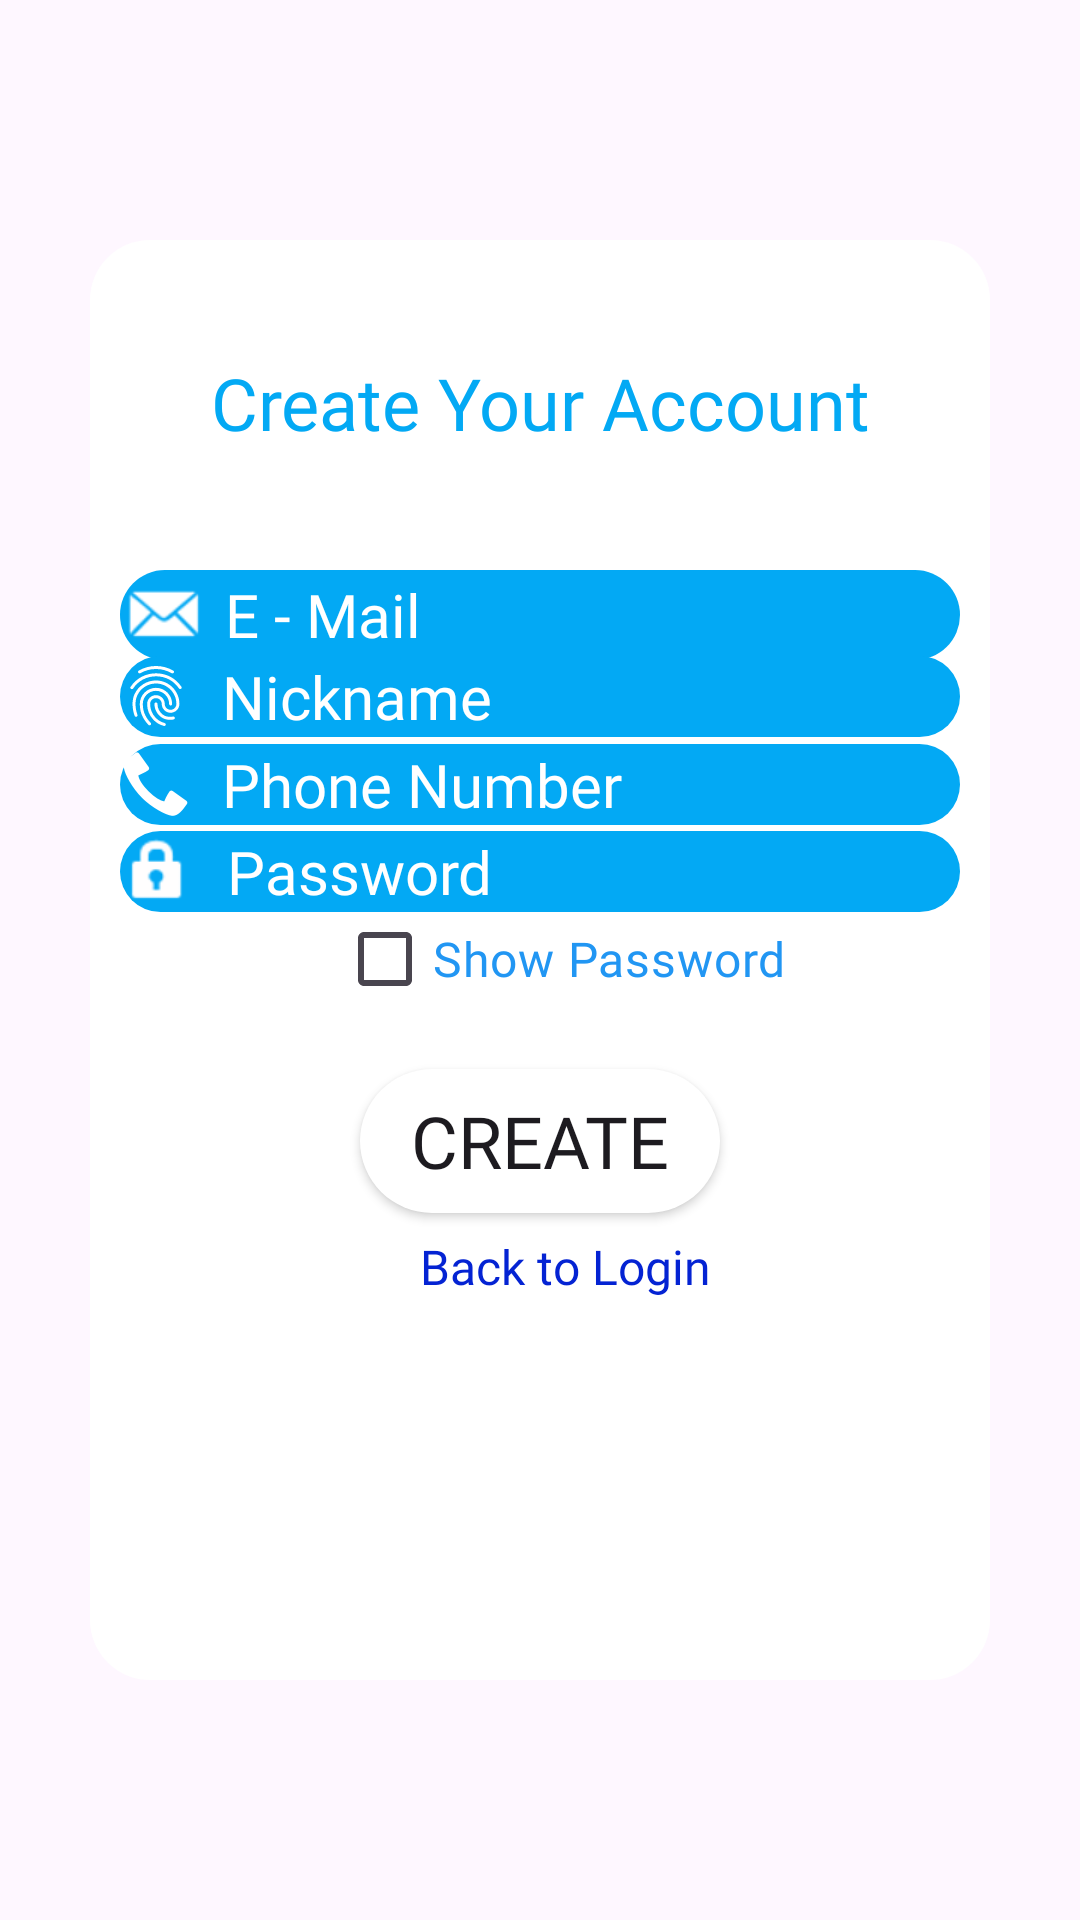

Reconstruct the res/layout file that produces this screen, plus the resources it refers to.
<!-- AndroidManifest.xml: application theme Theme.YourUltimateAssistant -->
<!-- res/layout/register_activity.xml -->
<?xml version="1.0" encoding="utf-8"?>
<androidx.constraintlayout.widget.ConstraintLayout

    xmlns:android="http://schemas.android.com/apk/res/android"
    xmlns:app="http://schemas.android.com/apk/res-auto"
    xmlns:tools="http://schemas.android.com/tools"
    android:id="@+id/main_layout"
    android:layout_width="match_parent"
    android:layout_height="match_parent"
    android:background="@drawable/app_background"
    tools:context=".Login.RegisterActivity">



    <RelativeLayout
        android:id="@+id/relative"
        android:layout_width="412dp"
        android:layout_height="732dp"
        tools:layout_editor_absoluteX="-5dp"
        tools:layout_editor_absoluteY="2dp"
        tools:ignore="MissingConstraints">

    </RelativeLayout>

    <androidx.constraintlayout.widget.ConstraintLayout

        android:layout_width="match_parent"
        android:layout_height="match_parent"
        android:layout_marginStart="30dp"
        android:layout_marginEnd="30dp"
        android:layout_marginTop="80dp"
        android:layout_marginBottom="80dp"
        android:background="@drawable/popup_round"
        android:backgroundTint="#FFFFFF"
        android:orientation="vertical"
        app:layout_constraintBottom_toBottomOf="parent"
        app:layout_constraintEnd_toEndOf="parent"
        app:layout_constraintStart_toStartOf="parent"
        app:layout_constraintTop_toTopOf="parent"
        tools:ignore="ExtraText">

        <TextView
            android:id="@+id/textView"
            android:layout_width="match_parent"
            android:layout_height="wrap_content"
            android:layout_marginStart="10dp"
            android:layout_marginEnd="10dp"
            android:fontFamily="@font/archivo_black"
            android:text="Create Your Account"
            android:textAlignment="center"
            android:textColor="#03A9F4"
            android:textSize="24sp"
            app:layout_constraintBottom_toBottomOf="parent"
            app:layout_constraintEnd_toEndOf="parent"
            app:layout_constraintHorizontal_bias="0.0"
            app:layout_constraintStart_toStartOf="parent"
            app:layout_constraintTop_toTopOf="parent"
            app:layout_constraintVertical_bias="0.085" />

        <EditText
            android:id="@+id/editTextTextEmailAddress"
            android:layout_width="match_parent"
            android:layout_height="wrap_content"
            android:layout_marginStart="10dp"
            android:layout_marginTop="40dp"
            android:layout_marginEnd="10dp"
            android:autofillHints=""
            android:background="@drawable/edit_round"
            android:backgroundTint="#03A9F4"
            android:drawableLeft="@android:drawable/sym_action_email"
            android:drawableTint="#FFFFFF"
            android:drawingCacheQuality="auto"
            android:ellipsize="none"
            android:ems="10"
            android:fontFamily="@font/archivo_black"
            android:hint=" E - Mail"
            android:inputType="textEmailAddress"
            android:textAlignment="textStart"
            android:textColor="#FFFFFF"
            android:textColorHighlight="#FFFFFF"
            android:textColorHint="#FFFFFF"
            android:textColorLink="#FFFFFF"
            android:textSize="20sp"
            app:layout_constraintBottom_toBottomOf="parent"
            app:layout_constraintEnd_toEndOf="parent"
            app:layout_constraintHorizontal_bias="0.0"
            app:layout_constraintStart_toStartOf="parent"
            app:layout_constraintTop_toTopOf="parent"
            app:layout_constraintVertical_bias="0.171"
            tools:ignore="MissingConstraints" />

        <EditText
            android:id="@+id/editTextTextPostalAddress"
            android:layout_width="match_parent"
            android:layout_height="wrap_content"
            android:layout_marginStart="10dp"
            android:layout_marginTop="20dp"
            android:layout_marginEnd="10dp"
            android:background="@drawable/edit_round"
            android:backgroundTint="#03A9F4"
            android:drawableLeft="?android:attr/fingerprintAuthDrawable"
            android:drawableTint="#FFFFFF"
            android:ems="10"
            android:fontFamily="@font/archivo_black"
            android:hint="  Nickname"
            android:inputType="textPostalAddress"
            android:textColor="#FFFFFF"
            android:textColorHint="#FFFFFF"
            android:textSize="20sp"
            app:layout_constraintBottom_toBottomOf="parent"
            app:layout_constraintEnd_toEndOf="parent"
            app:layout_constraintHorizontal_bias="0.0"
            app:layout_constraintStart_toStartOf="parent"
            app:layout_constraintTop_toTopOf="parent"
            app:layout_constraintVertical_bias="0.274" />

        4

        <EditText
            android:id="@+id/editTextPhone"
            android:layout_width="match_parent"
            android:layout_height="wrap_content"
            android:layout_marginStart="10dp"
            android:layout_marginTop="20dp"
            android:layout_marginEnd="10dp"
            android:background="@drawable/edit_round"
            android:backgroundTint="#03A9F4"
            android:drawableLeft="@android:drawable/stat_sys_phone_call"
            android:drawableTint="#FFFFFF"
            android:ems="10"
            android:fontFamily="@font/archivo_black"
            android:hint="  Phone Number"
            android:inputType="phone"
            android:maxLength="10"
            android:textColor="#FFFFFF"
            android:textColorHint="#FFFFFF"
            android:textSize="20sp"
            app:layout_constraintBottom_toBottomOf="parent"
            app:layout_constraintEnd_toEndOf="parent"
            app:layout_constraintHorizontal_bias="0.0"
            app:layout_constraintStart_toStartOf="parent"
            app:layout_constraintTop_toTopOf="parent"
            app:layout_constraintVertical_bias="0.342" />


        <EditText
            android:id="@+id/editTextTextPassword"
            android:layout_width="match_parent"
            android:layout_height="wrap_content"
            android:layout_marginStart="10dp"
            android:layout_marginTop="20dp"
            android:layout_marginEnd="10dp"
            android:background="@drawable/edit_round"
            android:backgroundTint="#03A9F4"
            android:drawableLeft="@android:drawable/ic_lock_idle_lock"
            android:drawableTint="#FFFEFE"
            android:ems="10"
            android:fontFamily="@font/archivo_black"
            android:hint="  Password"
            android:inputType="textPassword"
            android:textAlignment="gravity"
            android:textColor="@color/white"
            android:textColorHighlight="#FFFFFF"
            android:textColorHint="#FFFFFF"
            android:textSize="20sp"
            app:layout_constraintBottom_toBottomOf="parent"
            app:layout_constraintEnd_toEndOf="parent"
            app:layout_constraintHorizontal_bias="0.0"
            app:layout_constraintStart_toStartOf="parent"
            app:layout_constraintTop_toTopOf="parent"
            app:layout_constraintVertical_bias="0.409" />


        <CheckBox
            android:id="@+id/checkBox"
            android:layout_width="wrap_content"
            android:layout_height="wrap_content"
            android:layout_marginStart="80dp"
            android:layout_marginEnd="60dp"
            android:fontFamily="@font/archivo_black"
            android:text="Show Password"
            android:textColor="#2196F3"
            android:textSize="16sp"
            app:layout_constraintBottom_toBottomOf="parent"
            app:layout_constraintEnd_toEndOf="parent"
            app:layout_constraintHorizontal_bias="0.216"
            app:layout_constraintStart_toStartOf="parent"
            app:layout_constraintTop_toTopOf="parent"
            app:layout_constraintVertical_bias="0.499" />

        <Button
            android:id="@+id/button"
            android:layout_width="match_parent"
            android:layout_height="wrap_content"
            android:layout_marginStart="90dp"
            android:layout_marginTop="10dp"
            android:layout_marginEnd="90dp"
            android:background="@drawable/button_round"
            android:fontFamily="@font/archivo_black"
            android:text="CREATE"
            android:textColorHighlight="#FFFFFF"
            android:textSize="24sp"
            app:iconTint="#FFFFFF"
            app:layout_constraintBottom_toBottomOf="parent"
            app:layout_constraintEnd_toEndOf="parent"
            app:layout_constraintHorizontal_bias="0.0"
            app:layout_constraintStart_toStartOf="parent"
            app:layout_constraintTop_toTopOf="parent"
            app:layout_constraintVertical_bias="0.631"
            tools:ignore="MissingConstraints" />

        <TextView
            android:id="@+id/textView2"
            android:layout_width="wrap_content"
            android:layout_height="wrap_content"
            android:layout_marginStart="110dp"
            android:layout_marginTop="20dp"
            android:layout_marginEnd="100dp"
            android:fontFamily="@font/archivo_black"
            android:text="Back to Login"
            android:textColor="#0423D3"
            android:textSize="16sp"
            app:layout_constraintBottom_toBottomOf="parent"
            app:layout_constraintEnd_toEndOf="parent"
            app:layout_constraintHorizontal_bias="0.0"
            app:layout_constraintStart_toStartOf="parent"
            app:layout_constraintTop_toTopOf="parent"
            app:layout_constraintVertical_bias="0.71" />

        <ImageView
            android:id="@+id/imageView"
            android:layout_width="100dp"
            android:layout_height="100dp"
            android:layout_marginStart="125dp"
            android:layout_marginTop="10dp"
            android:layout_marginEnd="120dp"
            android:contentDescription="TODO"
            android:foreground="@drawable/your_ultimate_assistant_logo"
            app:layout_constraintBottom_toBottomOf="parent"
            app:layout_constraintEnd_toEndOf="parent"
            app:layout_constraintHorizontal_bias="0.0"
            app:layout_constraintStart_toStartOf="parent"
            app:layout_constraintTop_toTopOf="parent"
            app:layout_constraintVertical_bias="0.934" />
    </androidx.constraintlayout.widget.ConstraintLayout>


</androidx.constraintlayout.widget.ConstraintLayout>
<!-- resources referenced by this layout -->
<resources>
  <!-- drawable button_round (drawable) -->
  <?xml version="1.0" encoding="utf-8"?>
  <shape xmlns:android="http://schemas.android.com/apk/res/android"
      android:shape="rectangle">
  
      <solid android:color="@color/white"></solid>
      <corners android:radius="30dp"></corners>
  
  
  </shape>
  <!-- drawable edit_round (drawable) -->
  <?xml version="1.0" encoding="utf-8"?>
  <shape xmlns:android="http://schemas.android.com/apk/res/android"
      android:shape="rectangle">
  
      <solid android:color="#488BC1"></solid>
      <corners android:radius="15dp"></corners>
  </shape>
  <!-- drawable popup_round (drawable) -->
  <?xml version="1.0" encoding="utf-8"?>
  <shape xmlns:android="http://schemas.android.com/apk/res/android"
      android:shape="rectangle">
  
      <solid android:color="#1D37C8"></solid>
      <corners android:radius="20dp"></corners>
  </shape>
  <!-- drawable your_ultimate_assistant_logo: jpg bitmap (drawable, 123103 bytes) -->
  <style name="Theme.YourUltimateAssistant" parent="Base.YourUltimateAssistant" />
  <style name="Base.YourUltimateAssistant" parent="Theme.Material3.DayNight.NoActionBar">
          
          
      </style>
  <!-- not gathered from this repository: default colours our renderer supplied (Android Studio template values) -->
  <color name="white">#FFFFFFFF</color>
</resources>
